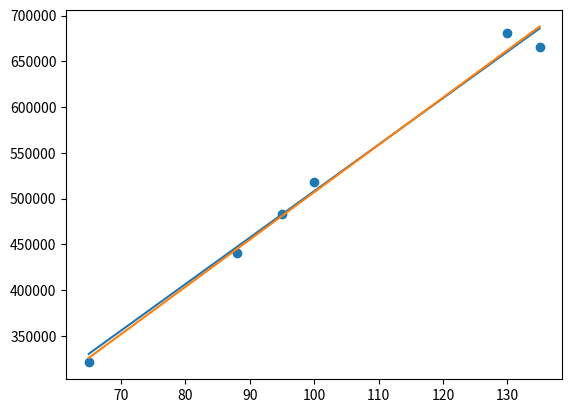

Recreate this plot in Python.
'''
Linear Regression
Created on 2015/10/24/
[redacted]
'''

from matplotlib.pyplot import plot, scatter, show
import numpy as np



def traning(X,Y,THETA,alpha):
    #THETA:parameter 
    #alpha:learning rate
    times = 0
    PD = derivative(THETA, X, Y)
    while abs(max(PD))>0.01:
        for i in range(len(THETA)):
            THETA[i] = THETA[i]-alpha*PD[i]
        PD = derivative(THETA, X, Y)
        times += 1
    print("used",times,"times to train the parameter THETA")
    return THETA

def derivative(THETA,X,Y):
    PD = [] #partial derivative
    for j in range(len(THETA)): #对每一个θ求偏导
        add = 0
        for m in range(len(X)):  #m条训练记录
            add += (hypothesis(X[m], THETA)-Y[m])*X[m][j]
        PD.append(add/len(X))
    print("partial derivative is:",PD)

    return PD

def hypothesis(X,THETA):
    #线性模型
    #h = x0+x1+……xn
    
    h = 0
    for i in range(len(X)):
        h += X[i]*THETA[i]
    return h
    
def drawTrainingSet(THETA,X,Y):
    #根据给定的参数值，点集
    #画出对应的直线，还有样本的散点图

    #准备连续的点
    begin  = np.min(X.take(1,1))
    end = np.max(X.take(1,1))
    lineX = np.linspace(begin,end,256,endpoint=True)
    lineY = []
    for item in lineX:
        lineY.append(hypothesis((1,item), THETA))
    #准备散点
    scatterX = []
    scatterY = []
    for i in range(len(X)):
        scatterX.append(X[i][1])
        scatterY.append(Y[i])
    #画图    
    scatter(scatterX,scatterY) #画散点图
    plot(lineX,lineY) #画直线
    
    

def scaling(X):
    scaledX = X.copy()
    x_mean = np.mean(scaledX,axis=0)
    x_std = np.std(scaledX,axis=0)
    for row in scaledX:
        for i in range(len(row)):
            if x_std[i] == 0:
                row[i] = 1
            else:
                row[i] = float((row[i]-x_mean[i])/x_std[i])
    return (scaledX,x_mean,x_std)
     
def drawHypothesis(X,THETA,x_mean,x_std):
    #取出第二列的数据take(index，axis)
    x = X.take(1,1)
    
    begin = np.min(x)
    end = np.max(x)
    
    lineX = []
    line_x1 = np.linspace(begin,end,256,endpoint=True)
    #构成了
    for i in range(len(line_x1)):
        lineX.append([1,line_x1[i]])
    
    for line in lineX:
        for i in range(len(line)):
            if x_std[i] == 0:
                line[i] = 1
            else:
                line[i] = (line[i]-x_mean[i])/x_std[i]
    
    lineY = []
    for item in lineX:
        lineY.append(hypothesis(item, THETA))
        
    lineX = np.array(lineX)
    plot(line_x1,lineY)
    

#def normalEquation(X,Y):
     
def test1():  
    X = np.array([[1,65],[1,88],[1,95],[1,100],[1,130],[1,135]])
    Y = np.array([320985,440652,482770,518200,680600,665978])
    THETA = [0,0]
    alpha = 0.0001
    #如果不进行特征缩放的话，梯度下降法要花很久才能收敛
    traning(X, Y, THETA, alpha)
    print("theta is:",THETA)
    drawTrainingSet(THETA, X, Y)
    
def test2():
    #5个特征的情况（包含x0=1）
    X = np.array([[1,2104,5,1,45],[1,1416,3,2,40],[1,1534,3,2,30],[1,852,2,1,36]],dtype="f")
    Y = np.array([460,232,315,178],dtype="f")
    THETA = [0,0,0,0,0]
    alpha = 0.3
    #alpha 没法选到1
    scaledX = scaling(X)
    traning(scaledX, Y, THETA, alpha)
    print("theta is:",THETA)
    
def tempTest():
    #准备数据
    X = np.array([[1,65],[1,88],[1,95],[1,100],[1,130],[1,135]],dtype="f")
    Y = np.array([320985,440652,482770,518200,680600,665978],dtype="f")
    THETA = [0,0]
    alpha = 1
    #缩放数据
    scaleResult = scaling(X)
    scaledX = scaleResult[0]
    x_mean = scaleResult[1]
    x_std = scaleResult[2]
    #针对缩放后的数据进行训练
    traning(scaledX, Y, THETA, alpha)
    print("the trained theta is",THETA)
    
    #画出原本生成训练集的函数，和训练集中的样本点
    drawTrainingSet([178,5080], X, Y)
    #画出预测直线
    drawHypothesis(X, THETA, x_mean, x_std)
    
    show()
    
    
if __name__=="__main__":
    #测试在不进行特征缩放的情况下，训练theta，特征数为1
    #test1() 
    #test2()
    tempTest()
